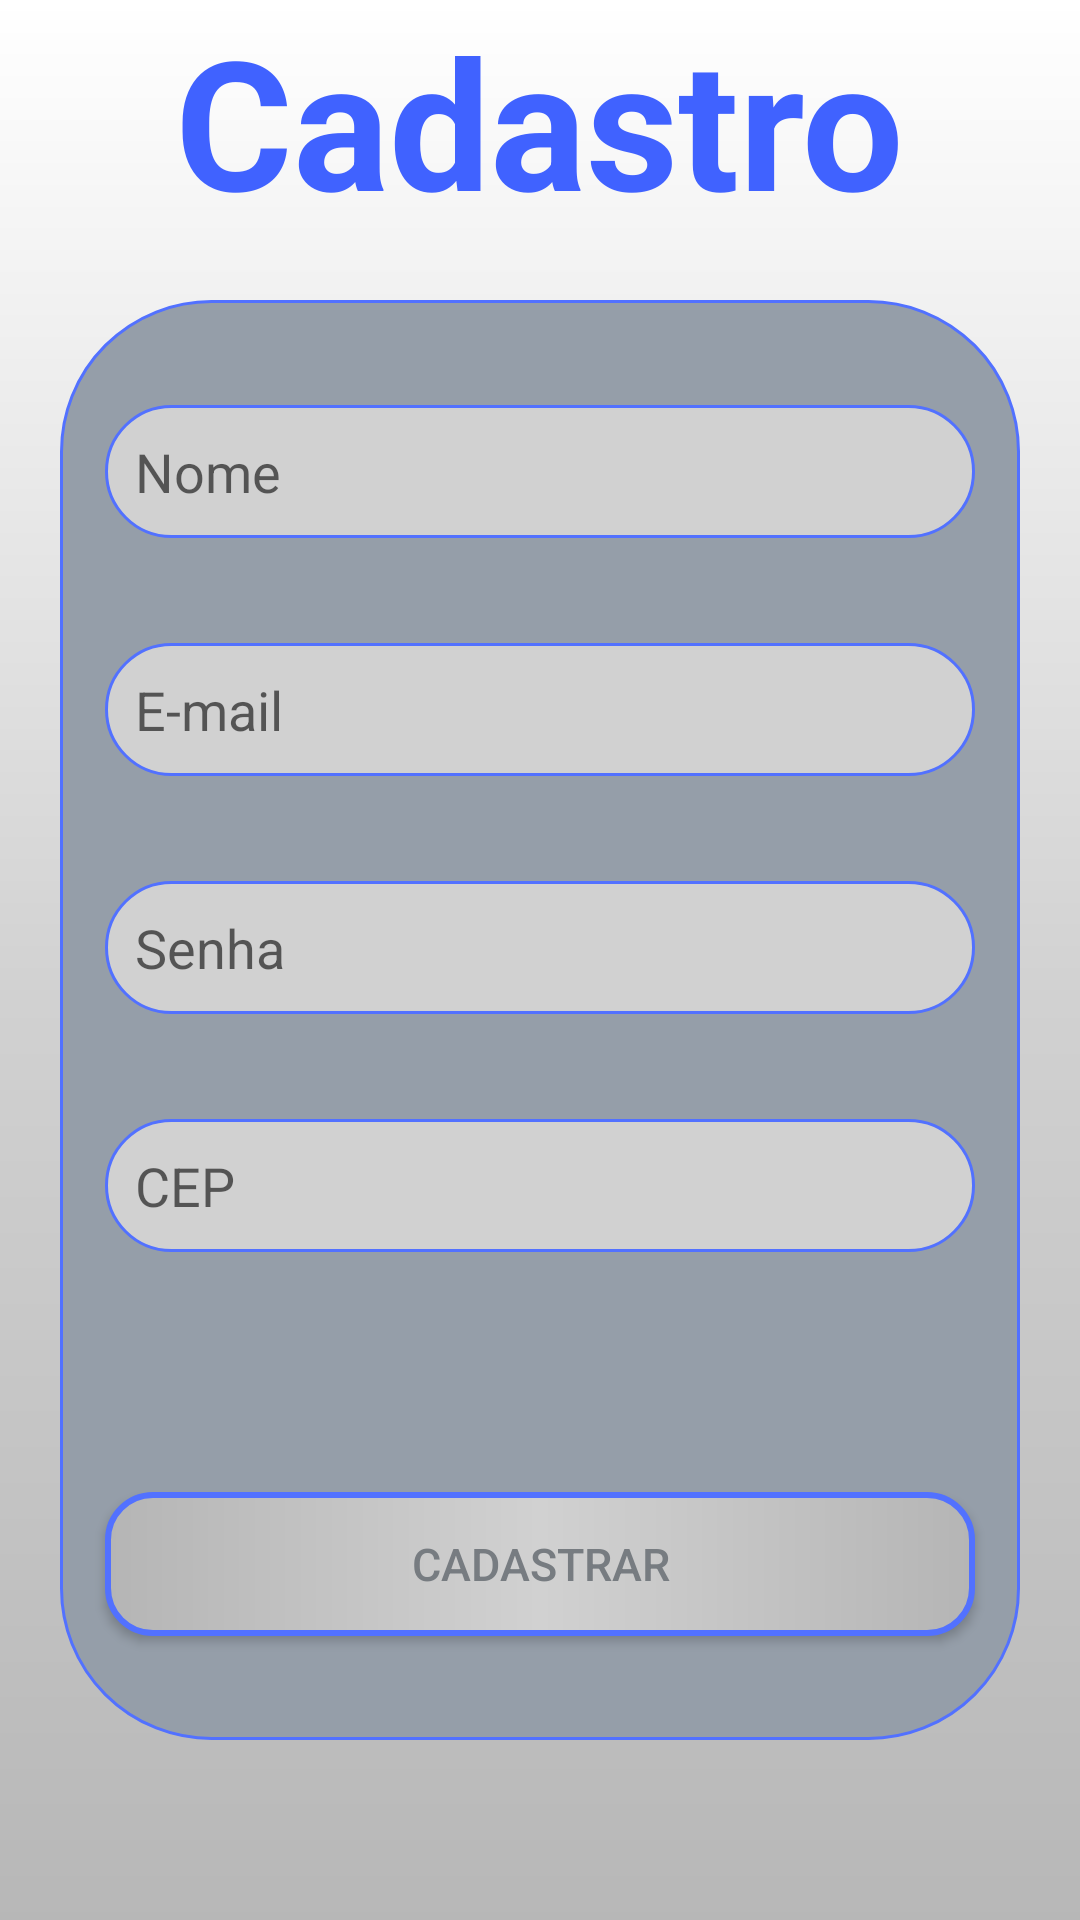

Android layout source for this screen:
<!-- AndroidManifest.xml: application theme Theme.MonitoraR -->
<!-- res/layout/activity_cadastro.xml -->
<?xml version="1.0" encoding="utf-8"?>
<androidx.core.widget.NestedScrollView
    android:layout_width="match_parent"
    android:layout_height="match_parent"
    android:fillViewport="true"
    xmlns:android="http://schemas.android.com/apk/res/android" >
<androidx.constraintlayout.widget.ConstraintLayout xmlns:android="http://schemas.android.com/apk/res/android"
    xmlns:app="http://schemas.android.com/apk/res-auto"
    xmlns:tools="http://schemas.android.com/tools"
    android:layout_width="match_parent"
    android:layout_height="match_parent"
    android:background="@drawable/background"
    tools:context=".Cadastro">

    <TextView
        android:id="@+id/txtCadastro"
        android:layout_width="wrap_content"
        android:layout_height="wrap_content"
        android:text="@string/txtCadastro"
        app:layout_constraintEnd_toEndOf="parent"
        app:layout_constraintStart_toStartOf="parent"
        android:layout_marginBottom="30dp"
        android:textSize="60sp"
        android:textStyle="bold"
        android:textColor="#4062FF"
        />

    <View
        android:id="@+id/divParent"
        style="@style/DivParent"
        app:layout_constraintStart_toStartOf="parent"
        app:layout_constraintEnd_toEndOf="parent"
        app:layout_constraintTop_toBottomOf="@id/txtCadastro"
        android:layout_height="480dp"
        />

    <EditText
        android:id="@+id/txtNome"
        style="@style/TextField"
        app:layout_constraintStart_toStartOf="@id/divParent"
        app:layout_constraintEnd_toEndOf="@id/divParent"
        app:layout_constraintTop_toTopOf="@id/divParent"
        android:hint="Nome"
        android:inputType="text"
        />

    <EditText
        android:id="@+id/txtEmail"
        style="@style/TextField"
        app:layout_constraintStart_toStartOf="@id/divParent"
        app:layout_constraintEnd_toEndOf="@id/divParent"
        app:layout_constraintTop_toBottomOf="@id/txtNome"
        android:hint="E-mail"
        android:inputType="textEmailAddress"
        />

    <EditText
        android:id="@+id/txtSenha"
        style="@style/TextField"
        app:layout_constraintStart_toStartOf="@id/divParent"
        app:layout_constraintEnd_toEndOf="@id/divParent"
        app:layout_constraintTop_toBottomOf="@id/txtEmail"
        android:hint="Senha"
        android:inputType="textPassword"
        />

    <EditText
        android:id="@+id/txtCEP"
        style="@style/TextField"
        app:layout_constraintStart_toStartOf="@id/divParent"
        app:layout_constraintEnd_toEndOf="@id/divParent"
        app:layout_constraintTop_toBottomOf="@id/txtSenha"
        android:hint="CEP"
        android:inputType="number"
        android:maxLength="8"
        />

    <androidx.appcompat.widget.AppCompatButton
        android:id="@+id/btnCadastrar"
        style="@style/Button"
        app:layout_constraintStart_toStartOf="parent"
        app:layout_constraintEnd_toEndOf="parent"
        app:layout_constraintTop_toBottomOf="@id/txtCEP"
        android:text="@string/cadastro"
        />

    <TextView
        android:id="@+id/Voltar"
        android:layout_width="wrap_content"
        android:layout_height="wrap_content"
        android:text="@string/Voltar"
        app:layout_constraintEnd_toEndOf="parent"
        app:layout_constraintStart_toStartOf="parent"
        app:layout_constraintTop_toBottomOf="@id/divParent"
        android:layout_marginTop="60dp"
        android:layout_marginBottom="30dp"
        android:textSize="20sp"
        android:textStyle="bold"
        android:textColor="#4062FF"
        />
</androidx.constraintlayout.widget.ConstraintLayout>
</androidx.core.widget.NestedScrollView>
<!-- resources referenced by this layout -->
<resources>
  <!-- drawable background (drawable) -->
  <?xml version="1.0" encoding="utf-8"?>
  <shape xmlns:android="http://schemas.android.com/apk/res/android">
      <gradient
          android:startColor="@color/branco"
          android:centerColor="@color/cinza_claro"
          android:endColor="@color/cinza"
          android:angle="270"
      />
  </shape>
  <string name="Voltar">Voltar para o Login</string>
  <string name="cadastro">Cadastrar</string>
  <string name="txtCadastro">Cadastro</string>
  <style name="Button">
          <item name="android:layout_height">wrap_content</item>
          <item name="android:layout_width">match_parent</item>
          <item name="android:layout_marginLeft">35dp</item>
          <item name="android:layout_marginRight">35dp</item>
          <item name="android:layout_marginTop">80dp</item>
          <item name="android:textSize">15sp</item>
          <item name="android:text">@string/textButton</item>
          <item name="android:textColor">@color/cinza_button</item>
          <item name="android:background">@drawable/button</item>
      </style>
  <style name="DivParent">
          <item name="android:layout_height">350dp</item>
          <item name="android:layout_width">match_parent</item>
          <item name="android:background">@drawable/div_parent</item>
          <item name="android:layout_margin">20dp</item>
      </style>
  <style name="TextField">
          <item name="android:layout_height">wrap_content</item>
          <item name="android:layout_width">match_parent</item>
          <item name="android:background">@drawable/text_field</item>
          <item name="android:layout_margin">35dp</item>
          <item name="android:padding">10dp</item>
          <item name="android:layout_marginTop">10dp</item>
          <item name="android:maxLength">32</item>
      </style>
  <style name="Theme.MonitoraR" parent="Theme.MaterialComponents.DayNight.DarkActionBar">
          
          <item name="colorPrimary">@color/black</item>
          <item name="colorPrimaryVariant">@color/black</item>
          <item name="colorOnPrimary">@color/black</item>
          
          <item name="colorSecondary">@color/teal_200</item>
          <item name="colorSecondaryVariant">@color/teal_200</item>
          <item name="colorOnSecondary">@color/teal_200</item>
          
          <item name="android:statusBarColor" tools:targetApi="l">?attr/colorPrimaryVariant</item>
          
      </style>
  <color name="branco">#FFFFFFFF</color>
  <color name="cinza_claro">#d1d1d1</color>
  <color name="cinza">#b5b5b5</color>
  <string name="textButton">Entrar</string>
  <color name="cinza_button">#777C81</color>
  <!-- drawable button (drawable) -->
  <?xml version="1.0" encoding="utf-8"?>
  <shape xmlns:android="http://schemas.android.com/apk/res/android">
      <corners android:radius="15dp"/>
      <gradient
          android:startColor="@color/cinza"
          android:centerColor="@color/cinza_claro"
          android:endColor="@color/cinza"
          android:angle="180"
          />
      <stroke android:color="#5271FF" android:width="2dp"/>
  </shape>
  <!-- drawable div_parent (drawable) -->
  <?xml version="1.0" encoding="utf-8"?>
  <shape xmlns:android="http://schemas.android.com/apk/res/android">
      <solid android:color="@color/cinza_div"/>
      <corners android:radius="50dp"/>
      <stroke android:color="#5271FF" android:width="1dp"/>
  
  </shape>
  <!-- drawable text_field (drawable) -->
  <?xml version="1.0" encoding="utf-8"?>
  <shape xmlns:android="http://schemas.android.com/apk/res/android">
      <corners android:radius="35dp"/>
      <stroke android:color="#5271FF" android:width="1dp"/>
      <solid android:color="@color/cinza_claro"/>
  </shape>
  <color name="black">#FF000000</color>
  <color name="teal_200">#FF03DAC5</color>
  <color name="cinza_div">#959EA9</color>
</resources>
